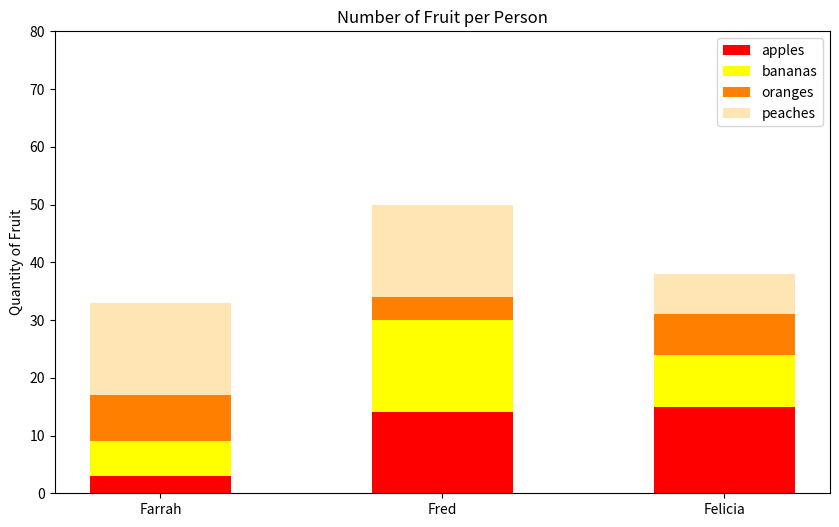

Here is the Python script that generated this plot:
#!/usr/bin/env python3
import numpy as np
import matplotlib.pyplot as plt

np.random.seed(5)
fruit = np.random.randint(0, 20, (4, 3))

x = ['Farrah', 'Fred', 'Felicia']

plt.figure(figsize=(10, 6))
plt.bar(x, fruit[0], color='r', label='apples', width=0.5)
plt.bar(x, fruit[1], bottom=fruit[0], color='yellow', label='bananas',
        width=0.5)
plt.bar(
    x,
    fruit[2],
    bottom=fruit[0] +
    fruit[1],
    color='#ff8000',
    label='oranges',
    width=0.5)
plt.bar(x, fruit[3], bottom=fruit[0] + fruit[1] + fruit[2], color='#ffe5b4',
        label='peaches', width=0.5)
plt.legend(loc='upper right')
plt.ylabel('Quantity of Fruit')
plt.title('Number of Fruit per Person')
plt.ylim([0, 80])
plt.show()
